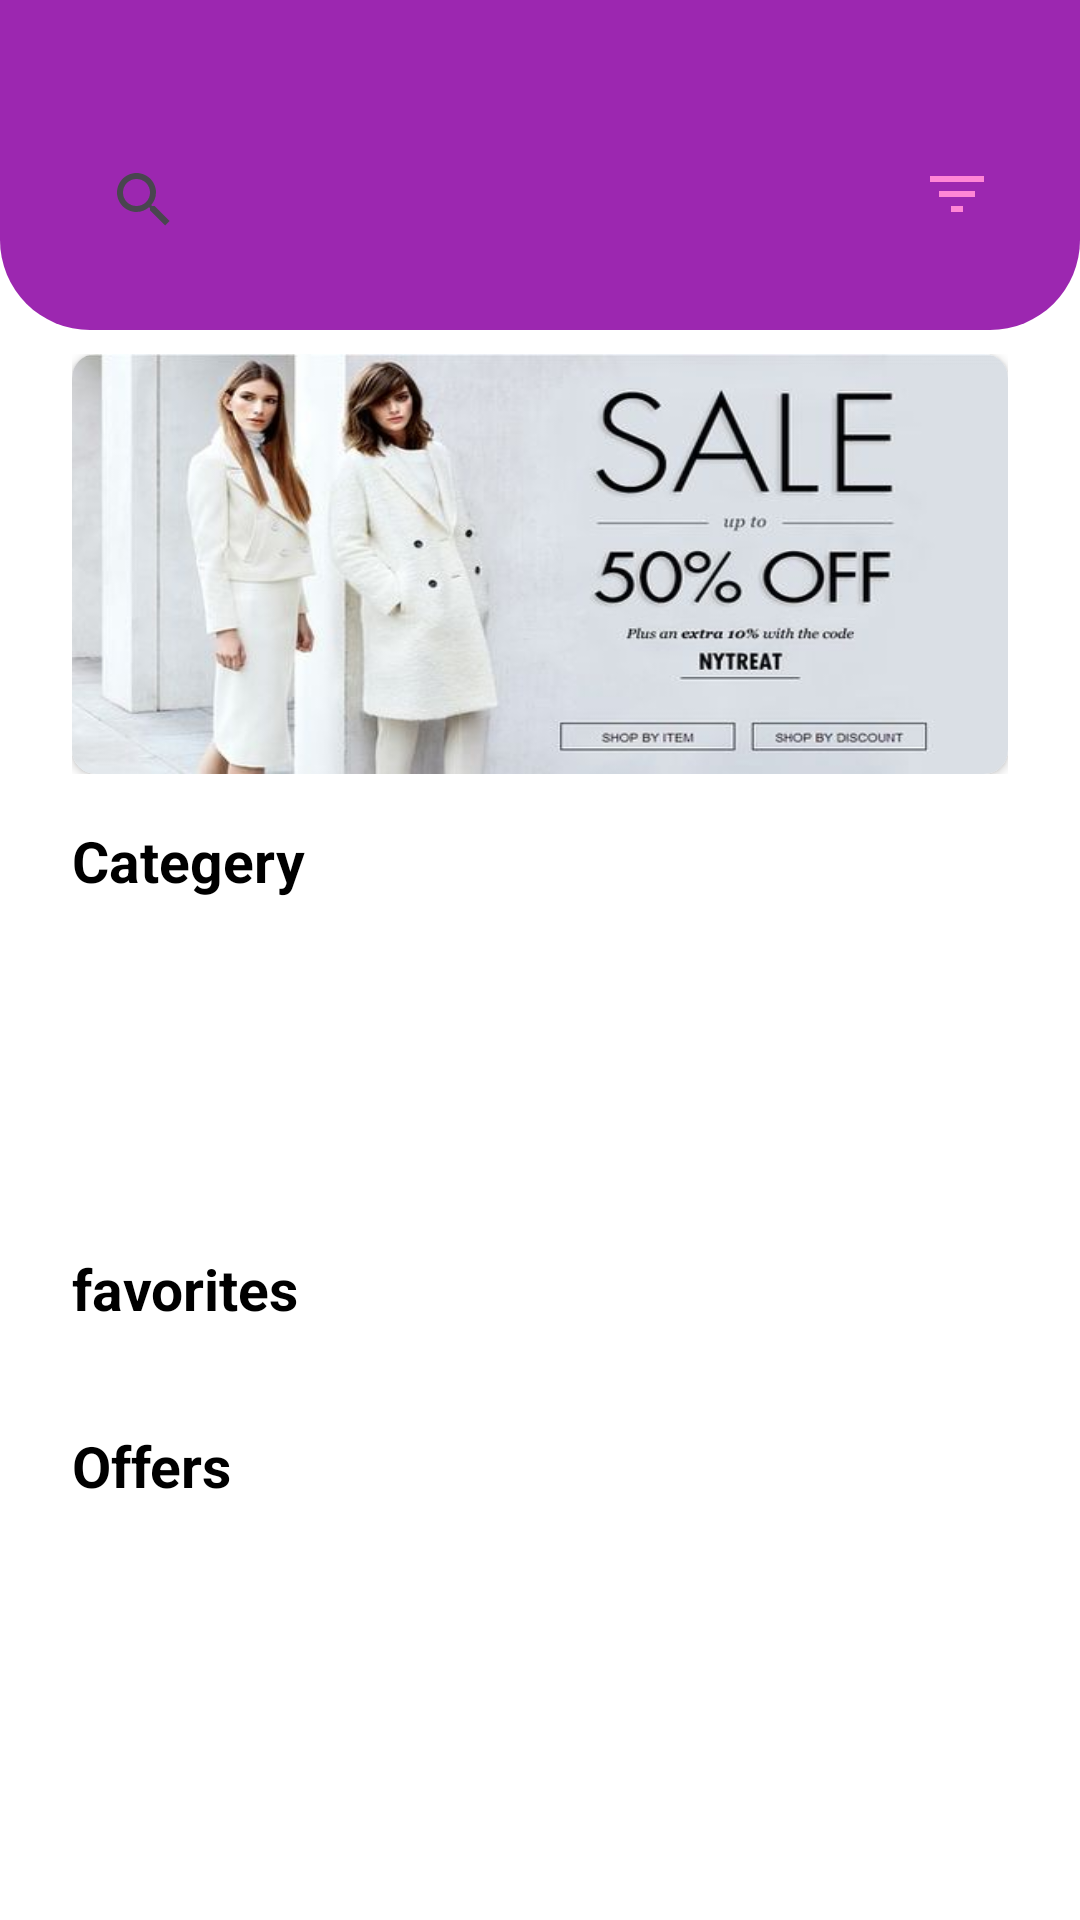

Write the Android layout XML for this screen, with the resource values it uses.
<!-- AndroidManifest.xml: application theme Theme.Clothier -->
<!-- res/layout/fragment_home.xml -->
<?xml version="1.0" encoding="utf-8"?>
<FrameLayout xmlns:android="http://schemas.android.com/apk/res/android"
    xmlns:app="http://schemas.android.com/apk/res-auto"
    xmlns:tools="http://schemas.android.com/tools"
    android:layout_width="match_parent"
    android:layout_height="match_parent"
    android:background="#FFFFFF"
    tools:context=".Home">


    <LinearLayout
        android:layout_width="match_parent"
        android:layout_height="match_parent"
        android:orientation="vertical">

        <LinearLayout
            android:layout_width="match_parent"
            android:layout_height="110dp"
            android:background="@drawable/top_background"
            android:orientation="horizontal">


            <androidx.constraintlayout.widget.ConstraintLayout
                android:layout_width="match_parent"
                android:layout_height="match_parent">

                <TextView
                    android:id="@+id/top_name"
                    android:layout_width="wrap_content"
                    android:layout_height="wrap_content"
                    android:layout_marginStart="25dp"
                    android:layout_marginTop="6dp"
                    android:textColor="@color/white"
                    android:textSize="20sp"
                    app:layout_constraintStart_toStartOf="parent"
                    app:layout_constraintTop_toTopOf="parent" />

                <androidx.appcompat.widget.SearchView
                    android:id="@+id/searchView"
                    android:layout_width="236dp"
                    android:layout_height="43dp"
                    android:layout_marginStart="24dp"
                    android:layout_marginTop="12dp"
                    android:background="@drawable/edit_text"
                    app:layout_constraintStart_toStartOf="parent"
                    app:layout_constraintTop_toBottomOf="@+id/top_name">

                </androidx.appcompat.widget.SearchView>

                <ImageButton
                    android:id="@+id/filterButton"
                    android:layout_width="46dp"
                    android:layout_height="41dp"
                    android:layout_marginStart="36dp"

                    android:layout_marginTop="44dp"
                    android:background="@drawable/edit_text"
                    android:src="@drawable/baseline_filter"
                    app:layout_constraintStart_toEndOf="@+id/searchView"
                    app:layout_constraintTop_toTopOf="parent" />
            </androidx.constraintlayout.widget.ConstraintLayout>

        </LinearLayout>


        <ScrollView
            android:layout_width="match_parent"
            android:layout_height="match_parent"
            app:layout_constraintEnd_toEndOf="parent"
            tools:layout_editor_absoluteY="317dp">


            <androidx.constraintlayout.widget.ConstraintLayout
                android:layout_width="match_parent"
                android:layout_height="match_parent">

                <androidx.constraintlayout.widget.ConstraintLayout
                    android:id="@+id/bannerImage"
                    android:layout_width="match_parent"

                    android:layout_height="140dp"
                    android:layout_marginStart="24dp"
                    android:layout_marginTop="8dp"
                    android:layout_marginEnd="24dp"
                    android:layout_marginBottom="8dp"
                    app:layout_constraintBottom_toTopOf="@+id/CategoryText"
                    app:layout_constraintEnd_toEndOf="parent"
                    app:layout_constraintStart_toStartOf="parent"
                    app:layout_constraintTop_toTopOf="parent"
                    tools:ignore="MissingConstraints">

                    <androidx.cardview.widget.CardView
                        android:layout_width="0dp"
                        android:layout_height="0dp"
                        app:cardCornerRadius="8dp"
                        app:layout_constraintBottom_toBottomOf="parent"
                        app:layout_constraintEnd_toEndOf="parent"
                        app:layout_constraintStart_toStartOf="parent"
                        app:layout_constraintTop_toTopOf="parent">

                        <ImageView
                            android:id="@+id/bannerscroll"
                            android:layout_width="match_parent"
                            android:layout_height="match_parent"
                            android:scaleType="fitXY"
                            app:srcCompat="@drawable/banner7" />
                    </androidx.cardview.widget.CardView>


                </androidx.constraintlayout.widget.ConstraintLayout>

                <TextView
                    android:id="@+id/CategoryText"
                    android:layout_width="match_parent"
                    android:layout_height="wrap_content"
                    android:layout_marginStart="24dp"
                    android:layout_marginTop="8dp"
                    android:text="Categery"
                    android:textColor="@color/black"
                    android:textSize="19sp"
                    android:textStyle="bold"
                    app:layout_constraintBottom_toTopOf="@+id/bestCategoryRecylerView"
                    app:layout_constraintEnd_toEndOf="parent"
                    app:layout_constraintStart_toStartOf="parent"
                    app:layout_constraintTop_toBottomOf="@+id/bannerImage" />

                <androidx.recyclerview.widget.RecyclerView
                    android:id="@+id/bestCategoryRecylerView"
                    android:layout_width="377dp"
                    android:layout_height="101dp"
                    android:layout_marginStart="24dp"
                    android:layout_marginEnd="24dp"
                    android:layout_marginBottom="8dp"
                    app:layout_constraintBottom_toTopOf="@+id/favoriteText"
                    app:layout_constraintEnd_toEndOf="parent"
                    app:layout_constraintStart_toStartOf="parent"
                    app:layout_constraintTop_toBottomOf="@+id/CategoryText" />

                <TextView
                    android:id="@+id/favoriteText"
                    android:layout_width="match_parent"
                    android:layout_height="26dp"

                    android:layout_marginStart="24dp"
                    android:layout_marginTop="8dp"
                    android:layout_marginBottom="8dp"
                    android:text="favorites"
                    android:textColor="@color/black"
                    android:textSize="19sp"
                    android:textStyle="bold"
                    app:layout_constraintBottom_toTopOf="@+id/favoriteRecylerView"
                    app:layout_constraintEnd_toEndOf="parent"
                    app:layout_constraintStart_toStartOf="parent"
                    app:layout_constraintTop_toBottomOf="@+id/bestCategoryRecylerView" />

                <androidx.recyclerview.widget.RecyclerView
                    android:id="@+id/favoriteRecylerView"
                    android:layout_width="match_parent"
                    android:layout_height="match_parent"
                    android:layout_marginStart="16dp"
                    android:layout_marginTop="8dp"
                    android:layout_marginBottom="9dp"
                    app:layout_constraintBottom_toTopOf="@+id/OfferText"
                    app:layout_constraintEnd_toEndOf="parent"
                    app:layout_constraintStart_toStartOf="parent"
                    app:layout_constraintTop_toBottomOf="@+id/favoriteText" />

                <TextView
                    android:id="@+id/OfferText"
                    android:layout_width="match_parent"
                    android:layout_height="26dp"

                    android:layout_marginStart="24dp"
                    android:layout_marginTop="8dp"
                    android:layout_marginBottom="7dp"
                    android:text="Offers"
                    android:textColor="@color/black"
                    android:textSize="19sp"
                    android:textStyle="bold"
                    app:layout_constraintBottom_toTopOf="@+id/offerRecylerView"
                    app:layout_constraintEnd_toEndOf="parent"
                    app:layout_constraintStart_toStartOf="parent"
                    app:layout_constraintTop_toBottomOf="@+id/favoriteRecylerView" />

                <androidx.recyclerview.widget.RecyclerView
                    android:id="@+id/offerRecylerView"
                    android:layout_width="match_parent"
                    android:layout_height="match_parent"
                    android:layout_marginStart="16dp"
                    android:layout_marginTop="8dp"
                    android:layout_marginBottom="1dp"

                    app:layout_constraintEnd_toEndOf="parent"
                    app:layout_constraintStart_toStartOf="parent"
                    app:layout_constraintTop_toBottomOf="@+id/OfferText" />




            </androidx.constraintlayout.widget.ConstraintLayout>
        </ScrollView>


    </LinearLayout>





        



</FrameLayout>
<!-- resources referenced by this layout -->
<resources>
  <color name="black">#FF000000</color>
  <color name="white">#FFFFFFFF</color>
  
      //onboarding colors
  <!-- drawable banner7: jpg bitmap (drawable, 22387 bytes) -->
  <!-- drawable baseline_filter (drawable) -->
  <vector android:height="24dp" android:tint="#FF86D6"
      android:viewportHeight="24" android:viewportWidth="24"
      android:width="24dp" xmlns:android="http://schemas.android.com/apk/res/android">
      <path android:fillColor="@android:color/white" android:pathData="M10,18h4v-2h-4v2zM3,6v2h18L21,6L3,6zM6,13h12v-2L6,11v2z"/>
  </vector>
  <!-- drawable top_background (drawable) -->
  <?xml version="1.0" encoding="utf-8"?>
  <selector xmlns:android="http://schemas.android.com/apk/res/android">
      <item>
          <shape android:shape="rectangle">
              <solid android:color="@color/purple"/>
              <corners android:bottomLeftRadius="30dp"
                  android:bottomRightRadius="30dp"/>
  
          </shape>
      </item>
  </selector>
  <style name="Theme.Clothier" parent="Base.Theme.Clothier" />
  <color name="purple">#9C27B0</color>
  <style name="Base.Theme.Clothier" parent="Theme.Material3.DayNight.NoActionBar">
          
  
      </style>
</resources>
